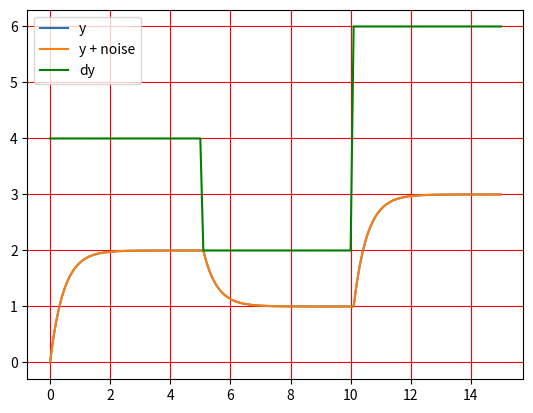

Source code (Python):
import numpy as np
import matplotlib.pyplot as plt
import math
import random

# box_muller = lambda mu, sigma : 
# random.uniform(0.0, 1.0)

noise = lambda : random.gauss(0.0, 0.001)
euler = lambda t, h, y, dy : y +  (((-2 * y) + dy(t)) * h)

#0.5 is poor

#given that dy/dt = 2t and y0 = 2 -> y = t^2 + 2
def u(t):
    if t <= 5:
        return 2
    elif t <= 10:
        return 1
    elif t <= 15:
        return 3
    raise Exception("Not implemented")

dy = lambda t : 2 * u(t)

x0 = 0
x0_noise = 0
h = 0.1

simulation_length = 15
x = list()
y_noise = list()
y = list()
f = list()

for k in range(0, int(simulation_length / h) + 1):
    t = k * h
    x.append(t)
    y.append(x0)
    y_noise.append(x0_noise)
    x0 = euler(t, h, x0, dy)
    x0_noise = euler(t, h, x0_noise, dy) + noise()
    f.append((-2 * t))

print("Summary:")
for a, b in zip(x, y):
    print(a, b, sep="\t\t\t\t\t\t\t")

plt.plot(x, y)
plt.plot(x, y_noise)
plt.plot(x, [dy(t) for t in x], color="g")
#plt.plot(x, f, color="g")
plt.legend(["y", "y + noise", "dy"])#, "f"])
plt.grid(which="major", color="r")
plt.grid(which="minor", color="b")
plt.show()